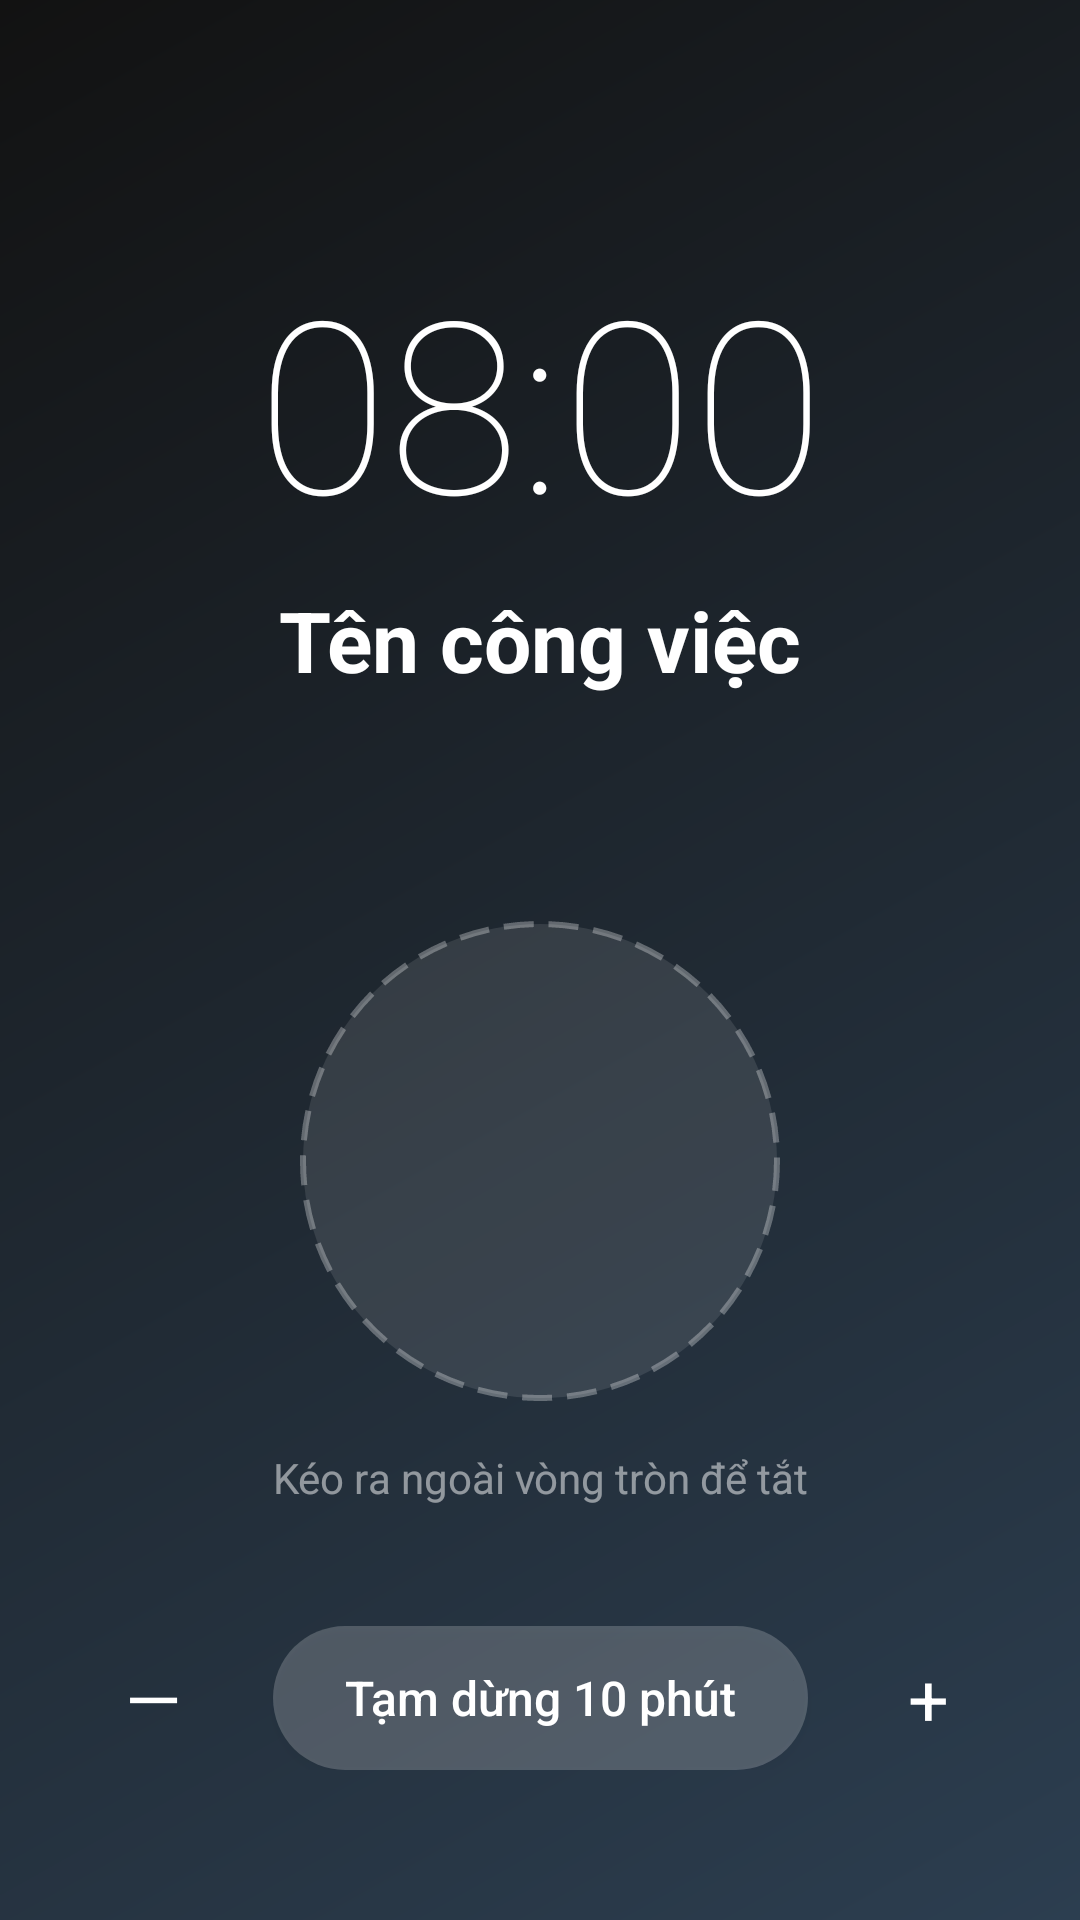

Produce the Android XML layout that renders to this screen, including the resource entries it uses.
<!-- AndroidManifest.xml: application theme Theme.TickTick -->
<!-- res/layout/activity_alarm.xml -->
<?xml version="1.0" encoding="utf-8"?>
<androidx.constraintlayout.widget.ConstraintLayout xmlns:android="http://schemas.android.com/apk/res/android"
    xmlns:app="http://schemas.android.com/apk/res-auto"
    xmlns:tools="http://schemas.android.com/tools"
    android:layout_width="match_parent"
    android:layout_height="match_parent"
    android:background="@drawable/gradient_alarm_bg"
    android:keepScreenOn="true">

    
    <TextView
        android:id="@+id/tv_current_time"
        android:layout_width="wrap_content"
        android:layout_height="wrap_content"
        android:layout_marginTop="80dp"
        android:fontFamily="sans-serif-thin"
        android:text="08:00"
        android:textColor="@android:color/white"
        android:textSize="80sp"
        app:layout_constraintEnd_toEndOf="parent"
        app:layout_constraintStart_toStartOf="parent"
        app:layout_constraintTop_toTopOf="parent"
        tools:text="08:00" />

    <TextView
        android:id="@+id/tv_task_title"
        android:layout_width="0dp"
        android:layout_height="wrap_content"
        android:layout_marginHorizontal="40dp"
        android:layout_marginTop="8dp"
        android:gravity="center"
        android:text="Tên công việc"
        android:textColor="@android:color/white"
        android:textSize="28sp"
        android:textStyle="bold"
        app:layout_constraintEnd_toEndOf="parent"
        app:layout_constraintStart_toStartOf="parent"
        app:layout_constraintTop_toBottomOf="@id/tv_current_time"
        tools:text="Học lập trình Android" />

    
    <FrameLayout
        android:id="@+id/dragBoundary"
        android:layout_width="160dp"
        android:layout_height="160dp"
        android:background="@drawable/bg_drag_boundary"
        app:layout_constraintBottom_toTopOf="@+id/layoutSnoozeControls"
        app:layout_constraintEnd_toEndOf="parent"
        app:layout_constraintStart_toStartOf="parent"
        app:layout_constraintTop_toBottomOf="@id/tv_task_title">

        
        <FrameLayout
            android:id="@+id/btnDismiss"
            android:layout_width="70dp"
            android:layout_height="70dp"
            android:layout_gravity="center"
            android:background="@drawable/bg_circle_dismiss_joystick"
            android:elevation="6dp">

            <ImageView
                android:layout_width="36dp"
                android:layout_height="36dp"
                android:layout_gravity="center"
                android:src="@drawable/ic_check"
                app:tint="#2C3E50" />
        </FrameLayout>

    </FrameLayout>

    <TextView
        android:layout_width="wrap_content"
        android:layout_height="wrap_content"
        android:layout_marginTop="16dp"
        android:text="Kéo ra ngoài vòng tròn để tắt"
        android:textColor="#80FFFFFF"
        android:textSize="14sp"
        app:layout_constraintEnd_toEndOf="parent"
        app:layout_constraintStart_toStartOf="parent"
        app:layout_constraintTop_toBottomOf="@id/dragBoundary" />

    
    <LinearLayout
        android:id="@+id/layoutSnoozeControls"
        android:layout_width="wrap_content"
        android:layout_height="wrap_content"
        android:layout_marginBottom="50dp"
        android:gravity="center"
        android:orientation="horizontal"
        app:layout_constraintBottom_toBottomOf="parent"
        app:layout_constraintEnd_toEndOf="parent"
        app:layout_constraintStart_toStartOf="parent">

        <TextView
            android:id="@+id/btnSnoozeMinus"
            android:layout_width="48dp"
            android:layout_height="48dp"
            android:gravity="center"
            android:text="—"
            android:textColor="@android:color/white"
            android:textSize="24sp"
            android:background="?attr/selectableItemBackgroundBorderless"
            android:clickable="true"
            android:focusable="true" />

        <Button
            android:id="@+id/btnSnooze"
            android:layout_width="wrap_content"
            android:layout_height="48dp"
            android:layout_marginHorizontal="16dp"
            android:background="@drawable/bg_snooze_button"
            android:minWidth="160dp"
            android:paddingHorizontal="24dp"
            android:text="Tạm dừng 10 phút"
            android:textAllCaps="false"
            android:textColor="@android:color/white"
            android:textSize="16sp" />

        <TextView
            android:id="@+id/btnSnoozePlus"
            android:layout_width="48dp"
            android:layout_height="48dp"
            android:gravity="center"
            android:text="+"
            android:textColor="@android:color/white"
            android:textSize="24sp"
            android:background="?attr/selectableItemBackgroundBorderless"
            android:clickable="true"
            android:focusable="true" />

    </LinearLayout>

</androidx.constraintlayout.widget.ConstraintLayout>
<!-- resources referenced by this layout -->
<resources>
  <!-- drawable bg_drag_boundary (drawable) -->
  <?xml version="1.0" encoding="utf-8"?>
  <shape xmlns:android="http://schemas.android.com/apk/res/android"
      android:shape="oval">
      
      <stroke
          android:width="2dp"
          android:color="#4DFFFFFF"
          android:dashWidth="10dp"
          android:dashGap="5dp" />
      <solid android:color="#1AFFFFFF" />
      <size
          android:width="160dp"
          android:height="160dp" />
  </shape>
  <!-- drawable bg_snooze_button (drawable) -->
  <?xml version="1.0" encoding="utf-8"?>
  <shape xmlns:android="http://schemas.android.com/apk/res/android">
      
      <solid android:color="#33FFFFFF" />
      
      <corners android:radius="24dp" />
  </shape>
  <!-- drawable gradient_alarm_bg (drawable) -->
  <?xml version="1.0" encoding="utf-8"?>
  <shape xmlns:android="http://schemas.android.com/apk/res/android"
      android:shape="rectangle">
      <gradient
          android:angle="135"
          android:endColor="#121212"
          android:startColor="#2C3E50"
          android:type="linear" />
  </shape>
  <style name="Theme.TickTick" parent="Base.Theme.TickTick" />
  <style name="Base.Theme.TickTick" parent="Theme.Material3.DayNight.NoActionBar">
          <item name="colorPrimary">@color/main_accent_blue</item>
          <item name="colorOnPrimary">@color/white</item>
          <item name="android:windowBackground">@color/main_bg</item>
          <item name="android:statusBarColor">@color/main_bg</item>
          <item name="android:navigationBarColor">@color/main_bottom_nav_bg</item>
      </style>
  <color name="main_accent_blue">#4C6FE0</color>
  <color name="white">#FFFFFFFF</color>
  <color name="main_bg">#121212</color>
  <color name="main_bottom_nav_bg">#252525</color>
</resources>
